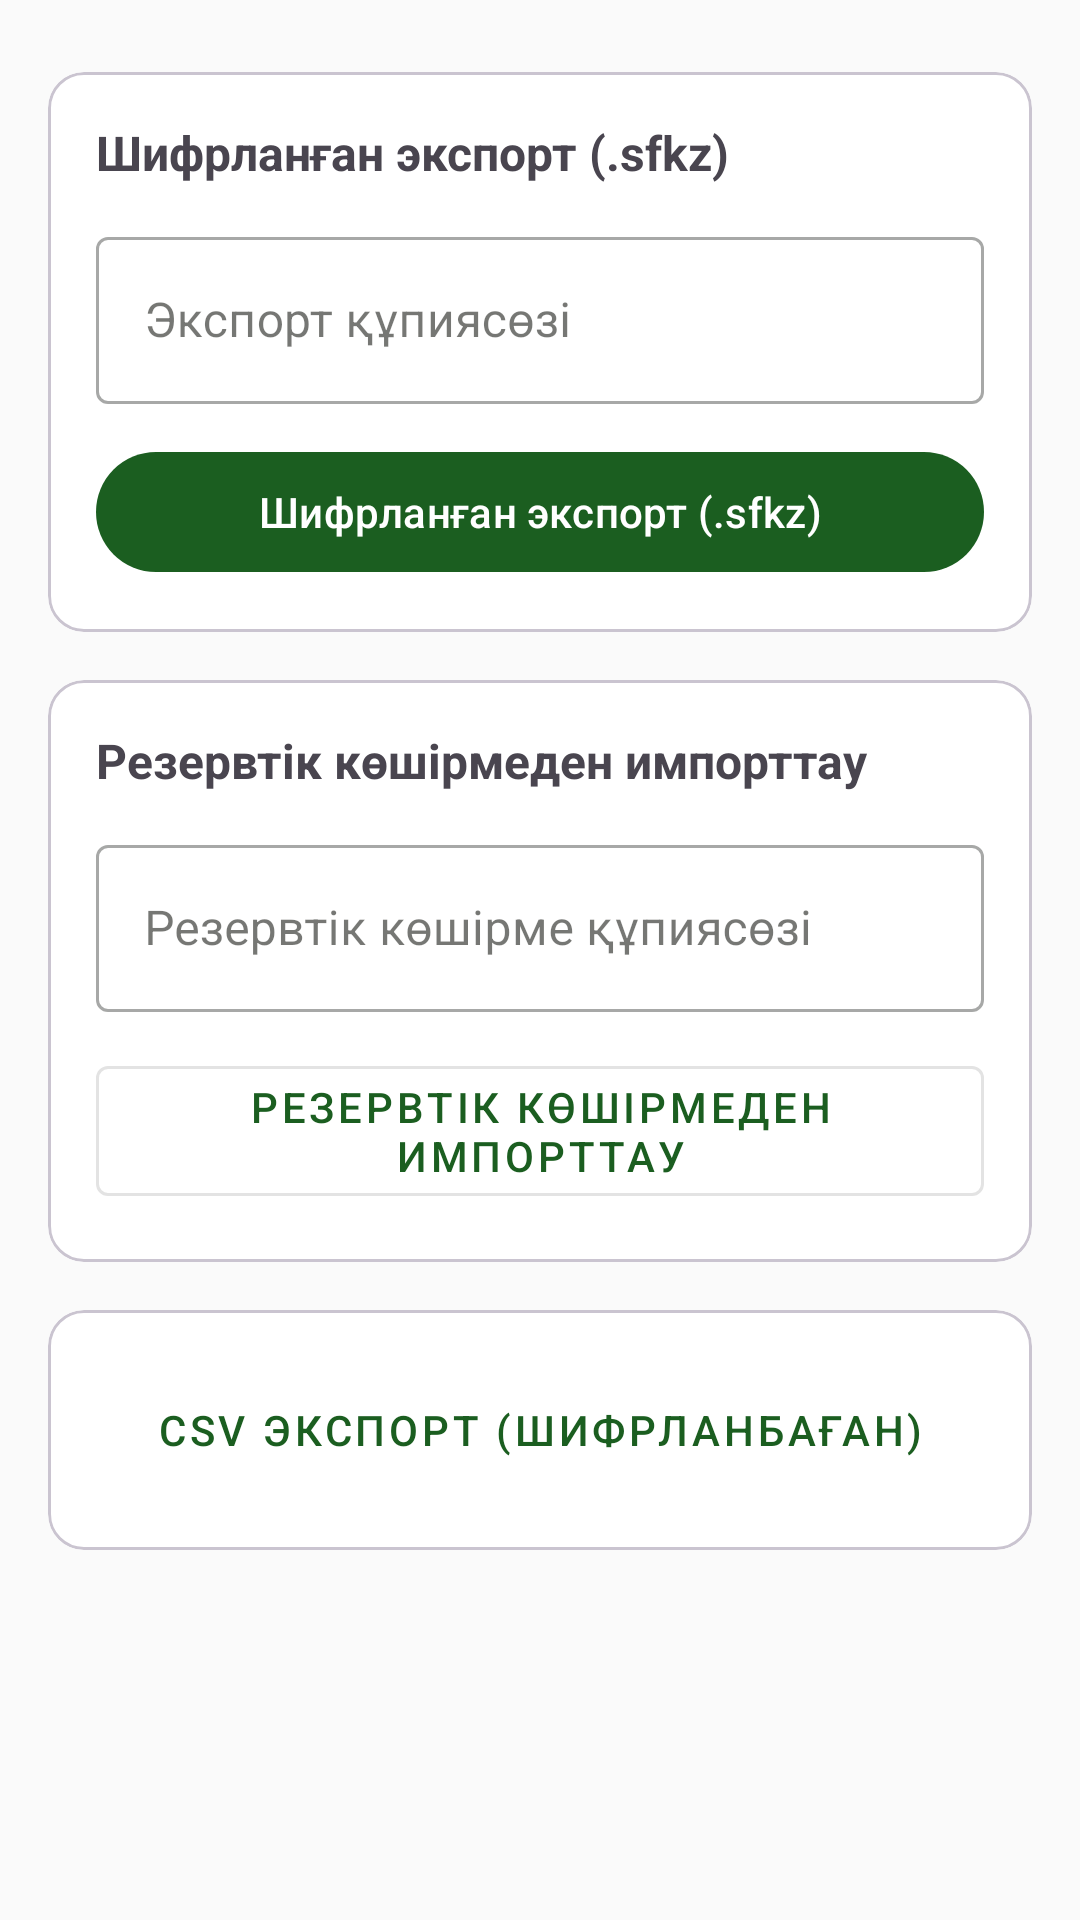

Here is an Android app screen rendered from its layout file. Give the layout XML and the strings, colors and styles it references.
<!-- AndroidManifest.xml: application theme Theme.SecureFinanceKZ -->
<!-- res/layout/fragment_backup.xml -->
<?xml version="1.0" encoding="utf-8"?>
<ScrollView xmlns:android="http://schemas.android.com/apk/res/android"
    android:layout_width="match_parent"
    android:layout_height="match_parent"
    android:background="?android:attr/colorBackground">

    <LinearLayout
        android:layout_width="match_parent"
        android:layout_height="wrap_content"
        android:orientation="vertical"
        android:padding="16dp">

        
        <com.google.android.material.card.MaterialCardView
            android:layout_width="match_parent"
            android:layout_height="wrap_content"
            android:layout_marginTop="8dp">

            <LinearLayout
                android:layout_width="match_parent"
                android:layout_height="wrap_content"
                android:orientation="vertical"
                android:padding="16dp">

                <TextView
                    android:layout_width="wrap_content"
                    android:layout_height="wrap_content"
                    android:text="@string/backup_export"
                    android:textSize="16sp"
                    android:textStyle="bold" />

                <com.google.android.material.textfield.TextInputLayout
                    android:id="@+id/tilExportPassword"
                    style="@style/Widget.MaterialComponents.TextInputLayout.OutlinedBox"
                    android:layout_width="match_parent"
                    android:layout_height="wrap_content"
                    android:hint="@string/backup_export_password"
                    android:layout_marginTop="12dp">

                    <com.google.android.material.textfield.TextInputEditText
                        android:id="@+id/etExportPassword"
                        android:layout_width="match_parent"
                        android:layout_height="wrap_content"
                        android:inputType="textPassword" />
                </com.google.android.material.textfield.TextInputLayout>

                <com.google.android.material.button.MaterialButton
                    android:id="@+id/btnExport"
                    android:layout_width="match_parent"
                    android:layout_height="wrap_content"
                    android:text="@string/backup_export"
                    android:layout_marginTop="12dp" />
            </LinearLayout>
        </com.google.android.material.card.MaterialCardView>

        
        <com.google.android.material.card.MaterialCardView
            android:layout_width="match_parent"
            android:layout_height="wrap_content"
            android:layout_marginTop="16dp">

            <LinearLayout
                android:layout_width="match_parent"
                android:layout_height="wrap_content"
                android:orientation="vertical"
                android:padding="16dp">

                <TextView
                    android:layout_width="wrap_content"
                    android:layout_height="wrap_content"
                    android:text="@string/backup_import"
                    android:textSize="16sp"
                    android:textStyle="bold" />

                <com.google.android.material.textfield.TextInputLayout
                    android:id="@+id/tilImportPassword"
                    style="@style/Widget.MaterialComponents.TextInputLayout.OutlinedBox"
                    android:layout_width="match_parent"
                    android:layout_height="wrap_content"
                    android:hint="@string/backup_import_password"
                    android:layout_marginTop="12dp">

                    <com.google.android.material.textfield.TextInputEditText
                        android:id="@+id/etImportPassword"
                        android:layout_width="match_parent"
                        android:layout_height="wrap_content"
                        android:inputType="textPassword" />
                </com.google.android.material.textfield.TextInputLayout>

                <com.google.android.material.button.MaterialButton
                    android:id="@+id/btnImport"
                    style="@style/Widget.MaterialComponents.Button.OutlinedButton"
                    android:layout_width="match_parent"
                    android:layout_height="wrap_content"
                    android:text="@string/backup_import"
                    android:layout_marginTop="12dp" />
            </LinearLayout>
        </com.google.android.material.card.MaterialCardView>

        
        <com.google.android.material.card.MaterialCardView
            android:layout_width="match_parent"
            android:layout_height="wrap_content"
            android:layout_marginTop="16dp">

            <LinearLayout
                android:layout_width="match_parent"
                android:layout_height="wrap_content"
                android:orientation="vertical"
                android:padding="16dp">

                <com.google.android.material.button.MaterialButton
                    android:id="@+id/btnCsvExport"
                    style="@style/Widget.MaterialComponents.Button.TextButton"
                    android:layout_width="match_parent"
                    android:layout_height="wrap_content"
                    android:text="@string/backup_csv_export" />
            </LinearLayout>
        </com.google.android.material.card.MaterialCardView>

        <ProgressBar
            android:id="@+id/progressBar"
            android:layout_width="wrap_content"
            android:layout_height="wrap_content"
            android:layout_gravity="center"
            android:layout_marginTop="16dp"
            android:visibility="gone" />

    </LinearLayout>
</ScrollView>
<!-- resources referenced by this layout -->
<resources>
  <string name="backup_csv_export">CSV экспорт (шифрланбаған)</string>
  <string name="backup_export">Шифрланған экспорт (.sfkz)</string>
  <string name="backup_export_password">Экспорт құпиясөзі</string>
  <string name="backup_import">Резервтік көшірмеден импорттау</string>
  <string name="backup_import_password">Резервтік көшірме құпиясөзі</string>
  <style name="Theme.SecureFinanceKZ" parent="Theme.Material3.DayNight.NoActionBar">
          <item name="colorPrimary">@color/md_theme_light_primary</item>
          <item name="colorOnPrimary">@color/md_theme_light_onPrimary</item>
          <item name="colorPrimaryContainer">@color/md_theme_light_primaryContainer</item>
          <item name="colorOnPrimaryContainer">@color/md_theme_light_onPrimaryContainer</item>
          <item name="colorSecondary">@color/md_theme_light_secondary</item>
          <item name="colorOnSecondary">@color/md_theme_light_onSecondary</item>
          <item name="colorSecondaryContainer">@color/md_theme_light_secondaryContainer</item>
          <item name="colorOnSecondaryContainer">@color/md_theme_light_onSecondaryContainer</item>
          <item name="android:colorBackground">@color/md_theme_light_background</item>
          <item name="colorSurface">@color/md_theme_light_surface</item>
          <item name="colorOnSurface">@color/md_theme_light_onSurface</item>
          <item name="colorError">@color/md_theme_light_error</item>
          <item name="colorOnError">@color/md_theme_light_onError</item>
          <item name="android:statusBarColor" tools:targetApi="l">?attr/colorPrimary</item>
      </style>
  <color name="md_theme_light_primary">#1B5E20</color>
  <color name="md_theme_light_onPrimary">#FFFFFF</color>
  <color name="md_theme_light_primaryContainer">#A5D6A7</color>
  <color name="md_theme_light_onPrimaryContainer">#002106</color>
  <color name="md_theme_light_secondary">#F57F17</color>
  <color name="md_theme_light_onSecondary">#FFFFFF</color>
  <color name="md_theme_light_secondaryContainer">#FFE0B2</color>
  <color name="md_theme_light_onSecondaryContainer">#3E2800</color>
  <color name="md_theme_light_background">#FAFAFA</color>
  <color name="md_theme_light_surface">#FFFFFF</color>
  <color name="md_theme_light_onSurface">#1A1C18</color>
  <color name="md_theme_light_error">#B3261E</color>
  <color name="md_theme_light_onError">#FFFFFF</color>
</resources>
